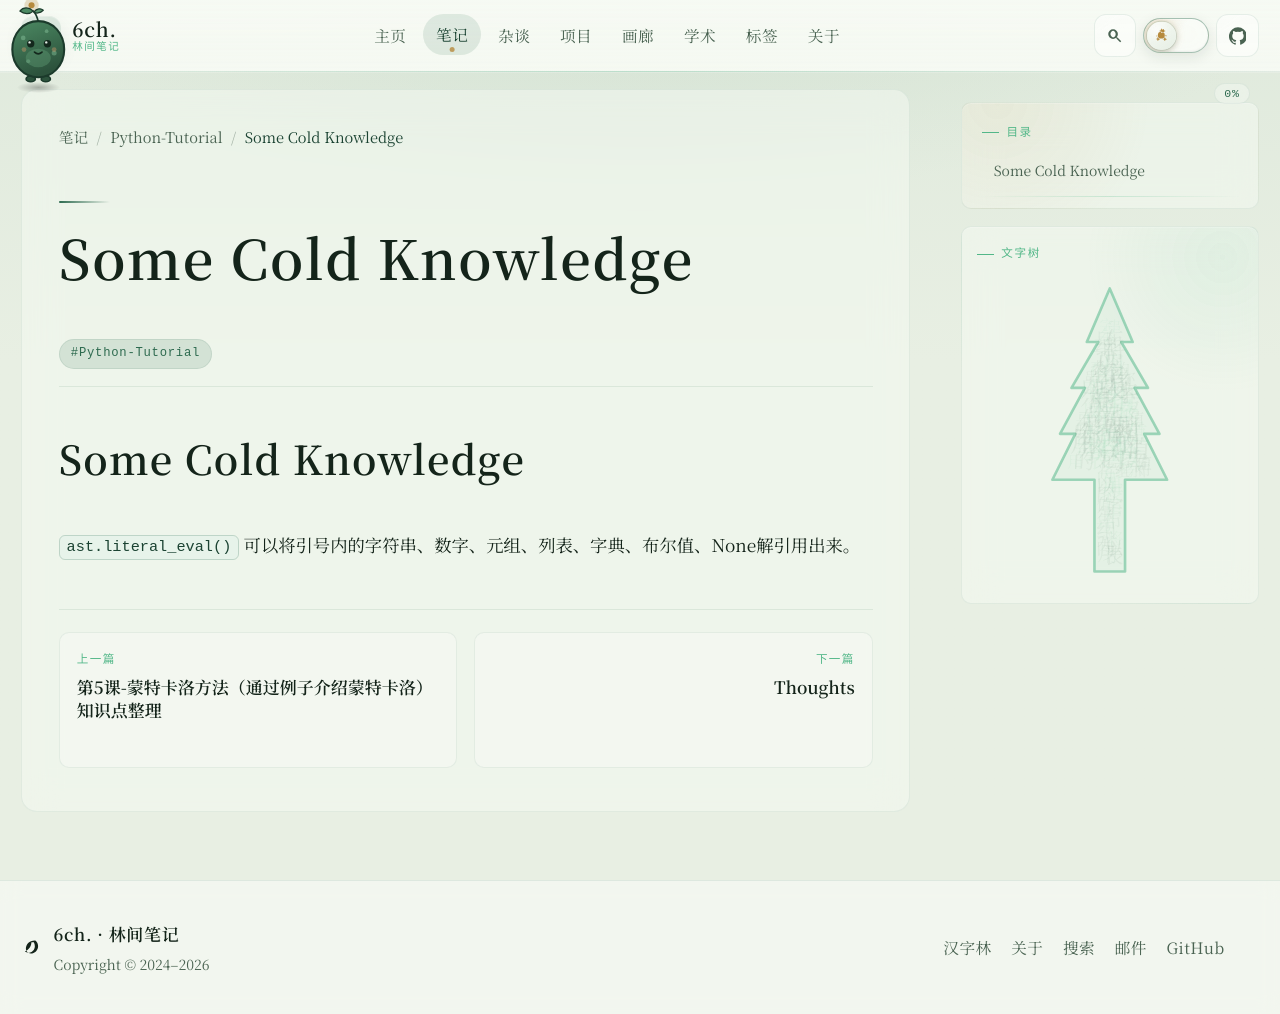

repository: 6chHenry/6chHenry.github.io · page: notes/Python-Tutorial/ColdKnwoledge/index.html · generator: mkdocs

# Some Cold Knowledge

`ast.literal_eval()` 可以将引号内的字符串、数字、元组、列表、字典、布尔值、None解引用出来。
